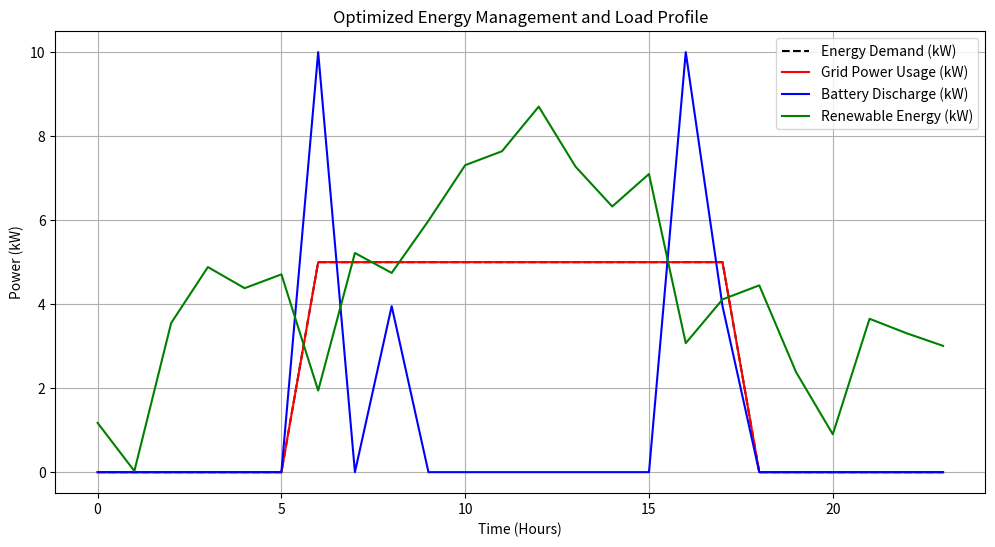

Write the Python code that produced this figure.
import numpy as np
import scipy.optimize as opt
import matplotlib.pyplot as plt

# Constants
time_period = 24  # Simulating over 24 hours (1 day)
grid_price = 0.15  # Grid electricity price in $/kWh (example)
battery_capacity = 10  # Battery capacity in kWh
solar_power_max = 6  # Maximum solar power output in kW (ideal conditions)
wind_power_max = 5  # Maximum wind power output in kW (ideal conditions)
charging_efficiency = 0.9  # Battery charging efficiency
discharging_efficiency = 0.85  # Battery discharging efficiency
initial_battery_soc = 0.2  # Initial battery state of charge (20%)

# Energy Consumption Profile (kW)
energy_demand = np.zeros(time_period)
energy_demand[6:18] = 5  # 5 kW demand during the daytime (6 AM to 6 PM)
energy_demand[18:6] = 3  # 3 kW demand at night (6 PM to 6 AM)

# Renewable Energy Profile (solar and wind power in kW)
solar_power = np.zeros(time_period)
wind_power = np.zeros(time_period)

# Solar power is available during the day (6 AM to 6 PM)
solar_power[6:18] = np.random.uniform(0, solar_power_max, 12)

# Wind power is available throughout the day with some fluctuations
wind_power = np.random.uniform(0, wind_power_max, time_period)

# Function to simulate energy management (minimizing costs)
def energy_management(x):
    """
    Optimize the energy consumption and battery storage usage to minimize costs and maximize renewable energy usage.
    
    Parameters:
    - x: Array containing grid power usage and battery charge/discharge values.
    
    Returns:
    - Negative total cost (minimize the negative of the cost, maximizing the savings).
    """
    # Extract grid power usage, battery charge/discharge
    grid_usage = x[:time_period]  # Grid usage in kW
    battery_charge = x[time_period:2*time_period]  # Battery charging in kW
    battery_discharge = x[2*time_period:]  # Battery discharging in kW
    
    total_cost = 0
    total_savings = 0
    
    battery_soc = np.zeros(time_period)
    battery_soc[0] = initial_battery_soc * battery_capacity
    
    # Calculate total cost and savings based on energy usage and renewable energy utilization
    for t in range(1, time_period):
        # Energy consumption balance: Total demand should be satisfied by solar, wind, battery, and grid
        renewable_energy = solar_power[t] + wind_power[t]  # Total renewable energy available at time t
        total_demand = energy_demand[t]
        
        # Calculate battery charging/discharging
        energy_from_battery = battery_discharge[t] * discharging_efficiency if battery_soc[t-1] > 0 else 0
        energy_used_from_grid = grid_usage[t]  # Energy needed from the grid
        
        # Adjust battery SOC (state of charge)
        battery_soc[t] = battery_soc[t-1] + battery_charge[t] * charging_efficiency - battery_discharge[t]
        battery_soc[t] = np.clip(battery_soc[t], 0, battery_capacity)  # Battery capacity limit
        
        # Balance the energy consumption: Use renewable, then battery, then grid
        energy_used_from_renewables = min(renewable_energy, total_demand)
        remaining_demand = total_demand - energy_used_from_renewables
        
        energy_used_from_battery = min(remaining_demand, energy_from_battery)
        remaining_demand -= energy_used_from_battery
        
        energy_used_from_grid = min(remaining_demand, energy_used_from_grid)
        
        # Cost calculation: Grid electricity has a cost
        total_cost += energy_used_from_grid * grid_price
        total_savings += energy_used_from_renewables  # Savings from using renewable energy instead of grid
        
    # The objective is to minimize the total cost while maximizing renewable energy usage
    return total_cost - total_savings

# Initial guess for optimization: assuming we use the grid to fulfill all the demand initially
initial_guess = np.zeros(3 * time_period)
initial_guess[:time_period] = energy_demand  # Assume we use grid for all the energy demand initially

# Bounds for optimization: grid usage, battery charging/discharging within practical limits
bounds = [(0, max(solar_power_max, wind_power_max))] * time_period + [(0, battery_capacity)] * time_period + [(0, battery_capacity)] * time_period

# Perform optimization using SciPy
result = opt.minimize(energy_management, initial_guess, bounds=bounds)

# Extract the optimized values
optimized_grid_usage = result.x[:time_period]
optimized_battery_charge = result.x[time_period:2*time_period]
optimized_battery_discharge = result.x[2*time_period:]

# Total optimized cost
optimized_cost = result.fun

# Display the results
print(f"Optimized Total Cost: ${optimized_cost:.2f}")

# Visualization of Energy Usage: Grid, Battery, Renewable energy
time = np.arange(time_period)

plt.figure(figsize=(12, 6))
plt.plot(time, energy_demand, label='Energy Demand (kW)', color='black', linestyle='--')
plt.plot(time, optimized_grid_usage, label='Grid Power Usage (kW)', color='red')
plt.plot(time, optimized_battery_discharge, label='Battery Discharge (kW)', color='blue')
plt.plot(time, solar_power + wind_power, label='Renewable Energy (kW)', color='green')
plt.xlabel('Time (Hours)')
plt.ylabel('Power (kW)')
plt.title('Optimized Energy Management and Load Profile')
plt.legend()
plt.grid(True)
plt.show()
